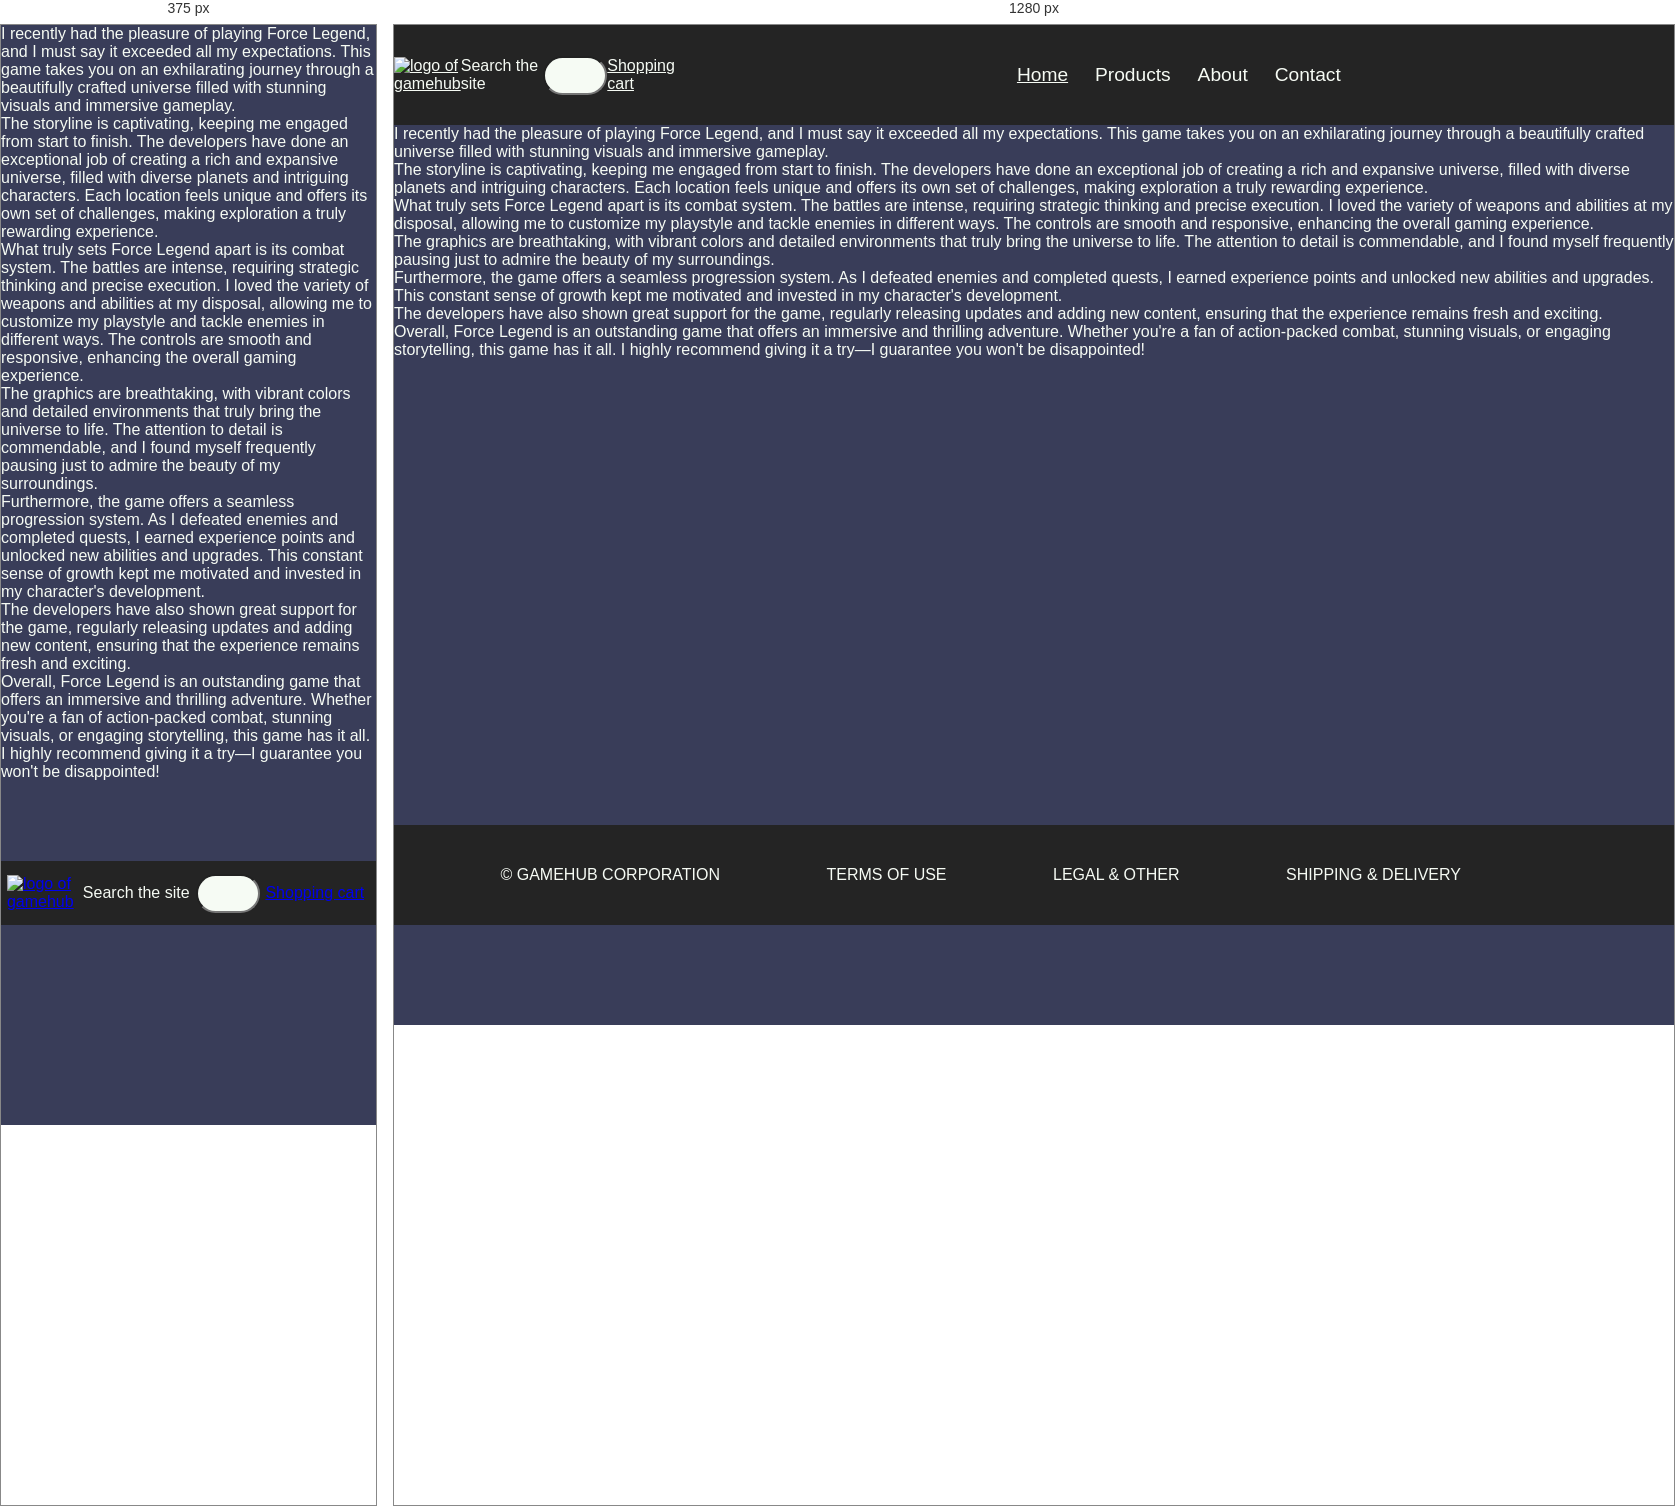
Rendered at 375 px and 1280 px, left to right.

<!-- file: userreview-fl.html -->
<!DOCTYPE html>
<html lang="en">

<head>
    <meta charset="UTF-8" />
    <meta http-equiv="X-UA-Compatible" content="IE=edge" />
    <meta name="description"
        content="Game Hub is a online store for Video Games, where you can buy and download games for your device">
    <meta name="keywords" content="console games, playstation, xbox, nintendo, PC">
    <meta name="viewport" content="width=device-width, initial-scale=1.0" />
    <title>Homepage</title>
    <link href="css/global.css" rel="stylesheet" />
    <link href="css/index.css" rel="stylesheet" />
    <script src="https://kit.fontawesome.com/fe3b43ee88.js" crossorigin="anonymous"></script>
    <style>
        @import url("https://fonts.googleapis.com/css2?family=Source+Code+Pro&display=swap");
    </style>
</head>

<body>
    <header>
        <div class="header">
            <a href="index.html"><img src="/images/Logo.png" alt="logo of gamehub" /></a>
            <label class="hidden-text" for="site-search">Search the site</label>
            <input type="search" id="site-search" name="q" class="search" placeholder="Search">
            <a href="Checkout.html" class="shoppingcart">
                <span class="hidden-text">Shopping cart</span>
                <i class="fa-solid fa-cart-shopping"></i>
            </a>
            <input type="checkbox" id="menu-checkbox" />
            <label for="menu-checkbox" class="hamburger-icon"><i class="fas fa-bars"></i></label>
            <nav>
                <a href="index.html" class="current">Home</a>
                <a href="products.html">Products</a>
                <a href="about.html">About</a>
                <a href="contact.html">Contact</a>
            </nav>
        </div>
    </header>
    <main>
        <p>
            I recently had the pleasure of playing Force Legend, and I must say it exceeded all my expectations. This
            game takes you on an exhilarating journey through a beautifully crafted universe filled with stunning
            visuals and immersive gameplay.
        </p>

        <p>The storyline is captivating, keeping me engaged from start to finish. The developers have done an
            exceptional job of creating a rich and expansive universe, filled with diverse planets and intriguing
            characters. Each location feels unique and offers its own set of challenges, making exploration a truly
            rewarding experience.</p>

        <p>What truly sets Force Legend apart is its combat system. The battles are intense, requiring strategic
            thinking and precise execution. I loved the variety of weapons and abilities at my disposal, allowing me to
            customize my playstyle and tackle enemies in different ways. The controls are smooth and responsive,
            enhancing the overall gaming experience.</p>

        <p>The graphics are breathtaking, with vibrant colors and detailed environments that truly bring the universe
            to life. The attention to detail is commendable, and I found myself frequently pausing just to admire the
            beauty of my surroundings.</p>

        <p>Furthermore, the game offers a seamless progression system. As I defeated enemies and completed quests, I
            earned experience points and unlocked new abilities and upgrades. This constant sense of growth kept me
            motivated and invested in my character's development.</p>

        <p>The developers have also shown great support for the game, regularly releasing updates and adding new
            content, ensuring that the experience remains fresh and exciting.</p>

        <p>Overall, Force Legend is an outstanding game that offers an immersive and thrilling adventure. Whether
            you're a fan of action-packed combat, stunning visuals, or engaging storytelling, this game has it all. I
            highly recommend giving it a try—I guarantee you won't be disappointed!</p>
    </main>
    <footer class="footer-container">
        <div class="footer-content">&copy; gamehub corporation</div>
        <div class="footer-content">terms of use</div>
        <div class="footer-content">legal & other</div>
        <div class="footer-content">shipping & delivery</div>
        <div>
            <a href="https://www.snapchat.com/"><i class="fa-brands fa-square-snapchat"></i></a>
            <a href="https://www.instagram.com/"><i class="fa-brands fa-square-instagram"></i></a>
            <a href="https://www.facebook.com/"><i class="fa-brands fa-square-facebook"></i></a>
            <a href="https://www.reddit.com/"><i class="fa-brands fa-square-reddit"></i></a>
            <a href="https://www.youtube.com/"><i class="fa-brands fa-square-youtube"></i></a>
            <a href="https://www.twitter.com/"><i class="fa-brands fa-square-twitter"></i></a>
        </div>
    </footer>
</body>

</html>

/* @media block from global.css */
@media (min-width: 40em) {
  body {
    margin-bottom: 0px;
  }

  .header {
    top: 0;
    position: sticky;
    height: 100px;
  }

  nav {
    display: flex;
    flex-direction: row;
    position: static;
    justify-content: center;
    text-align: center;
    margin-bottom: 0px;
  }
  .hamburger-icon {
    display: none;
  }
  nav a {
    display: inline-block;
  }

  .current {
    text-decoration: underline;
  }

  footer {
    display: block;
    margin-top: auto;
    position: sticky;
    background-color: #242424;
    height: 100px;
    text-transform: uppercase;
  }

  .footer-container {
    display: flex;
    flex-wrap: wrap;
    flex-direction: row;
    justify-content: space-evenly;
    align-items: center;
  }

  a {
    color: #f6fbf4;
  }

  h1 {
    text-shadow: 0.1px -14px 2px #242424;
  }
}

/* @media block from index.css */
@media (min-width: 40em) {
  .picture {
    display: none;
  }

  .index-picture {
    display: block;
    margin-left: auto;
    margin-right: auto;
    width: 90%;
  }
  .homepage-container {
    display: flex;
    flex-flow: row wrap;
    align-items: center;
    justify-content: space-evenly;
    gap: 10px;
    margin-top: 40px;
  }

  .home-left {
    /* max-width: 1200px; */
    margin-bottom: 0;
    flex: 1;
    max-width: 170px;
  }

  .home-right {
    /* max-width: 1200px; */
    flex-flow: row wrap;
    margin-bottom: 0;
    flex: 1;
    max-width: 170px;
  }
}